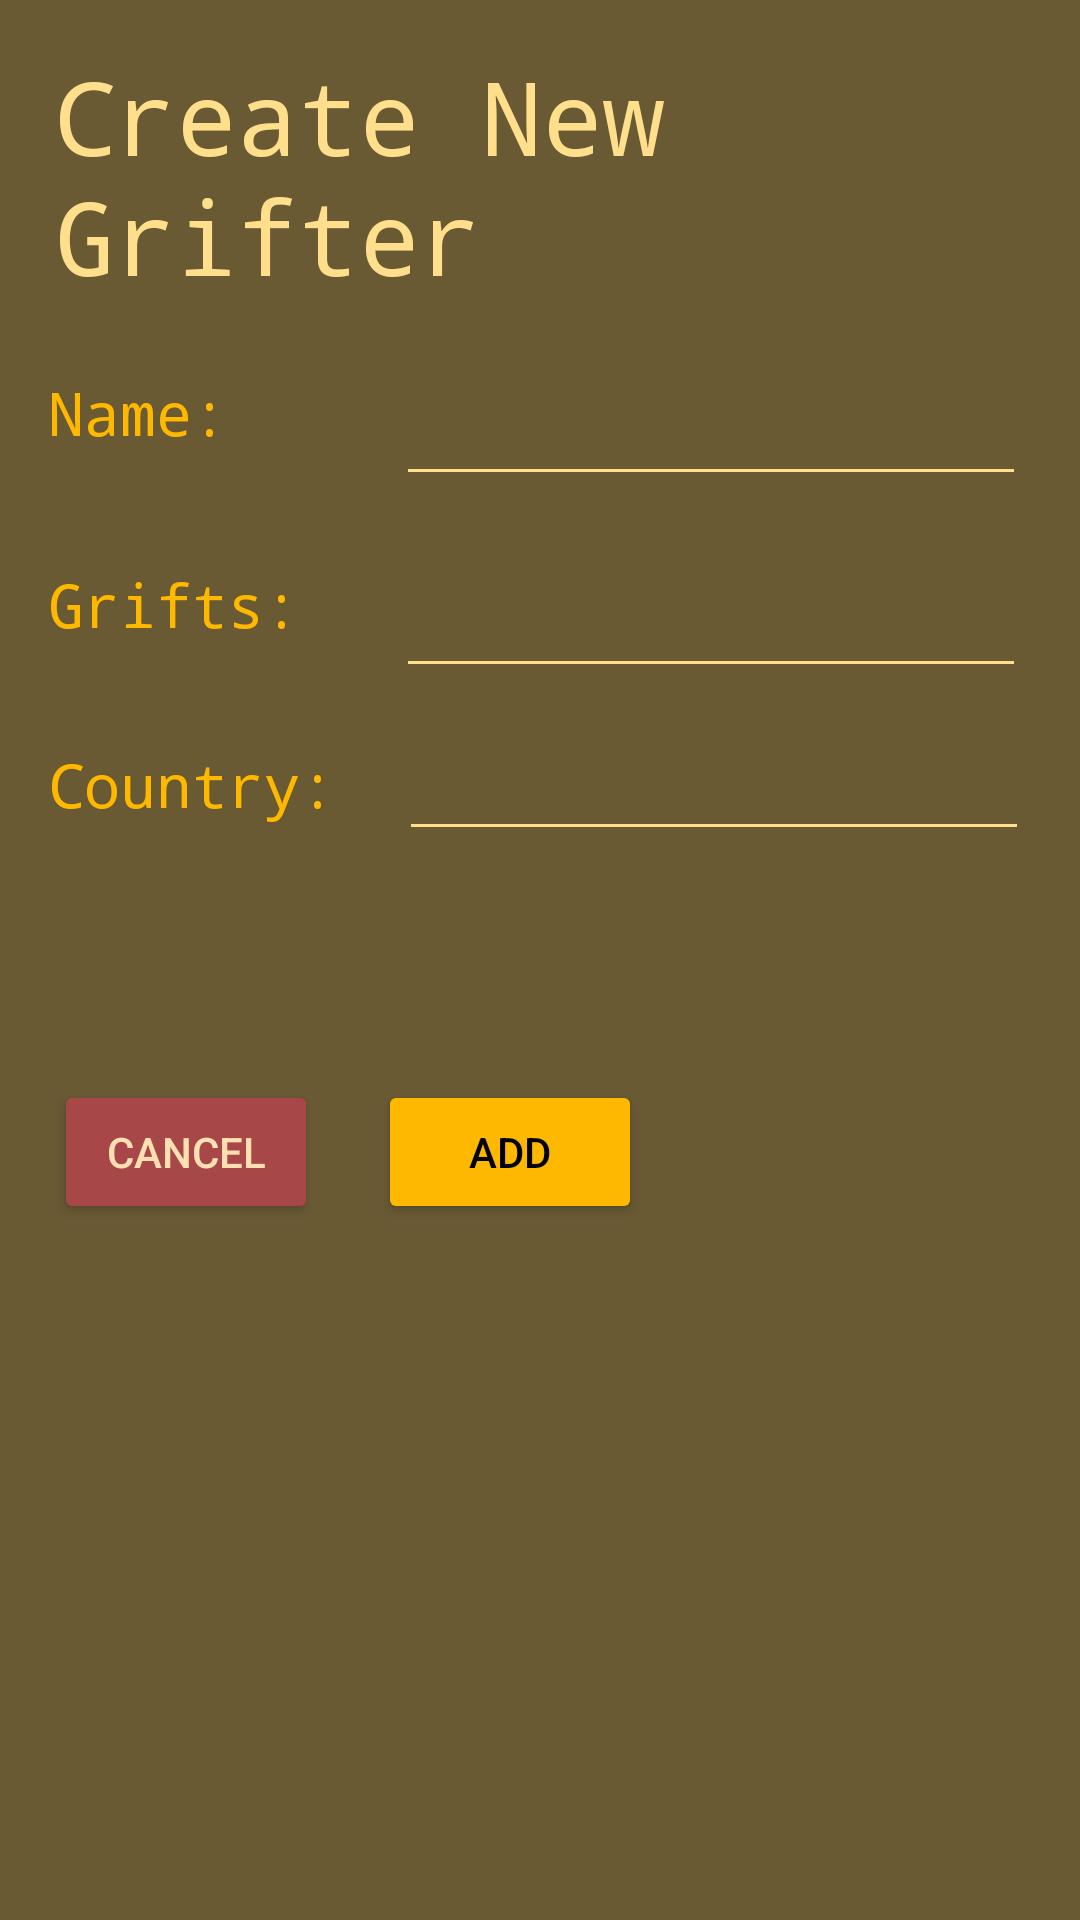

Here is an Android app screen rendered from its layout file. Give the layout XML and the strings, colors and styles it references.
<!-- AndroidManifest.xml: application theme Theme.GriftWatch -->
<!-- res/layout/fragment_create_grifter.xml -->
<FrameLayout xmlns:android="http://schemas.android.com/apk/res/android"
    xmlns:app="http://schemas.android.com/apk/res-auto"
    xmlns:tools="http://schemas.android.com/tools"
    android:layout_width="match_parent"
    android:layout_height="match_parent"
    tools:context="com.example.griftwatch.CreateGrifterFragment">

    <ScrollView
        android:layout_width="match_parent"
        android:layout_height="match_parent"
        tools:ignore="UselessParent">

        <androidx.constraintlayout.widget.ConstraintLayout
            android:layout_width="match_parent"
            android:layout_height="wrap_content">

            <TextView
                android:layout_width="wrap_content"
                android:layout_height="wrap_content"
                android:layout_marginStart="18dp"
                android:layout_marginTop="16dp"
                android:text="@string/createGrifterHeading"
                android:textAllCaps="false"
                android:textAppearance="@style/TextAppearance.AppCompat.Display1"
                android:textColor="@color/inputMellow"
                android:typeface="monospace"
                app:layout_constraintStart_toStartOf="parent"
                app:layout_constraintTop_toTopOf="parent" />

            <TextView
                android:id="@+id/nameLabel"
                android:layout_width="0dp"
                android:layout_height="41dp"
                android:layout_marginStart="16dp"
                android:layout_marginTop="124dp"
                android:text="@string/nameLabelText"
                android:textAllCaps="false"
                android:textAppearance="@style/TextAppearance.AppCompat.Display1"
                android:textColor="@color/buttonYellow"
                android:textSize="20sp"
                android:typeface="monospace"
                app:layout_constraintEnd_toStartOf="@+id/nameInput"
                app:layout_constraintStart_toStartOf="parent"
                app:layout_constraintTop_toTopOf="parent" />

            <TextView
                android:id="@+id/countryLabel"
                android:layout_width="0dp"
                android:layout_height="41dp"
                android:layout_marginStart="16dp"
                android:layout_marginTop="248dp"
                android:layout_marginEnd="1dp"
                android:text="@string/countryLabelText"
                android:textAllCaps="false"
                android:textAppearance="@style/TextAppearance.AppCompat.Display1"
                android:textColor="@color/buttonYellow"
                android:textSize="20sp"
                android:typeface="monospace"
                app:layout_constraintEnd_toStartOf="@+id/countryInput"
                app:layout_constraintStart_toStartOf="parent"
                app:layout_constraintTop_toTopOf="parent" />

            <TextView
                android:id="@+id/griftsLabel"
                android:layout_width="0dp"
                android:layout_height="41dp"
                android:layout_marginStart="16dp"
                android:layout_marginTop="188dp"
                android:text="@string/griftsLabelText"
                android:textAllCaps="false"
                android:textAppearance="@style/TextAppearance.AppCompat.Display1"
                android:textColor="@color/buttonYellow"
                android:textSize="20sp"
                android:typeface="monospace"
                app:layout_constraintEnd_toStartOf="@+id/griftsInput"
                app:layout_constraintStart_toStartOf="parent"
                app:layout_constraintTop_toTopOf="parent" />

            <Button
                android:id="@+id/addtoButton"
                android:layout_width="wrap_content"
                android:layout_height="wrap_content"
                android:layout_marginStart="20dp"
                android:layout_marginTop="71dp"
                android:backgroundTint="@color/buttonYellow"
                android:text="@string/addTo"
                android:textColor="@color/black"
                app:layout_constraintStart_toEndOf="@+id/cancelButton"
                app:layout_constraintTop_toBottomOf="@+id/countryLabel" />

            <Button
                android:id="@+id/cancelButton"
                android:layout_width="wrap_content"
                android:layout_height="wrap_content"
                android:layout_marginStart="18dp"
                android:backgroundTint="@color/red"
                android:text="@string/cancel"
                android:textColor="#FFE0B2"
                app:layout_constraintBaseline_toBaselineOf="@+id/addtoButton"
                app:layout_constraintStart_toStartOf="parent" />

            <EditText
                android:id="@+id/nameInput"
                android:layout_width="wrap_content"
                android:layout_height="wrap_content"
                android:layout_marginEnd="18dp"
                android:autofillHints="name"
                android:backgroundTint="@color/inputMellow"
                android:ems="10"
                android:inputType="text"
                android:labelFor="@id/nameLabel"
                android:textColor="@color/inputMellow"
                app:layout_constraintEnd_toEndOf="parent"
                app:layout_constraintStart_toEndOf="@+id/nameLabel"
                app:layout_constraintTop_toTopOf="@+id/nameLabel"
                tools:ignore="LabelFor,SpeakableTextPresentCheck,TouchTargetSizeCheck" />

            <EditText
                android:id="@+id/griftsInput"
                android:layout_width="wrap_content"
                android:layout_height="wrap_content"
                android:layout_marginEnd="18dp"
                android:backgroundTint="@color/inputMellow"
                android:ems="10"
                android:importantForAutofill="no"
                android:inputType="text"
                android:textColor="@color/inputMellow"
                app:layout_constraintEnd_toEndOf="parent"
                app:layout_constraintStart_toEndOf="@+id/griftsLabel"
                app:layout_constraintTop_toTopOf="@+id/griftsLabel"
                tools:ignore="LabelFor,SpeakableTextPresentCheck,TouchTargetSizeCheck" />

            <EditText
                android:id="@+id/countryInput"
                android:layout_width="wrap_content"
                android:layout_height="wrap_content"
                android:layout_marginTop="13dp"
                android:layout_marginEnd="17dp"
                android:autofillHints="country"
                android:backgroundTint="@color/inputMellow"
                android:ems="10"
                android:inputType="text"
                android:textColor="@color/inputMellow"
                app:layout_constraintEnd_toEndOf="parent"
                app:layout_constraintStart_toEndOf="@+id/countryLabel"
                app:layout_constraintTop_toBottomOf="@+id/griftsInput"
                tools:ignore="LabelFor,SpeakableTextPresentCheck,TouchTargetSizeCheck" />

        </androidx.constraintlayout.widget.ConstraintLayout>
    </ScrollView>

</FrameLayout>
<!-- resources referenced by this layout -->
<resources>
  <color name="black">#FF000000</color>
  <color name="buttonYellow">#FFB800</color>
  <color name="inputMellow">#FFDF8C</color>
  <color name="red">#A84747</color>
  <string name="addTo">Add</string>
  <string name="cancel">Cancel</string>
  <string name="countryLabelText">Country:</string>
  <string name="createGrifterHeading">Create New Grifter</string>
  <string name="griftsLabelText">Grifts:</string>
  <string name="nameLabelText">Name:</string>
  <style name="Theme.GriftWatch" parent="Theme.MaterialComponents.DayNight.DarkActionBar">
          
          <item name="colorPrimary">@color/sandMain</item>
          <item name="colorPrimaryVariant">@color/darkerSand</item>
          <item name="colorOnPrimary">@color/black</item>
  
          
          <item name="colorSecondary">@color/buttonYellow</item>
          <item name="colorSecondaryVariant">@color/inputMellow</item>
          <item name="colorOnSecondary">@color/black</item>
  
          
          <item name="android:statusBarColor">?attr/colorPrimary</item>
  
          
          <item name="android:colorBackground">@color/darkerSand</item>
      </style>
  <color name="sandMain">#BC9F54</color>
  <color name="darkerSand">#695A34</color>
</resources>
